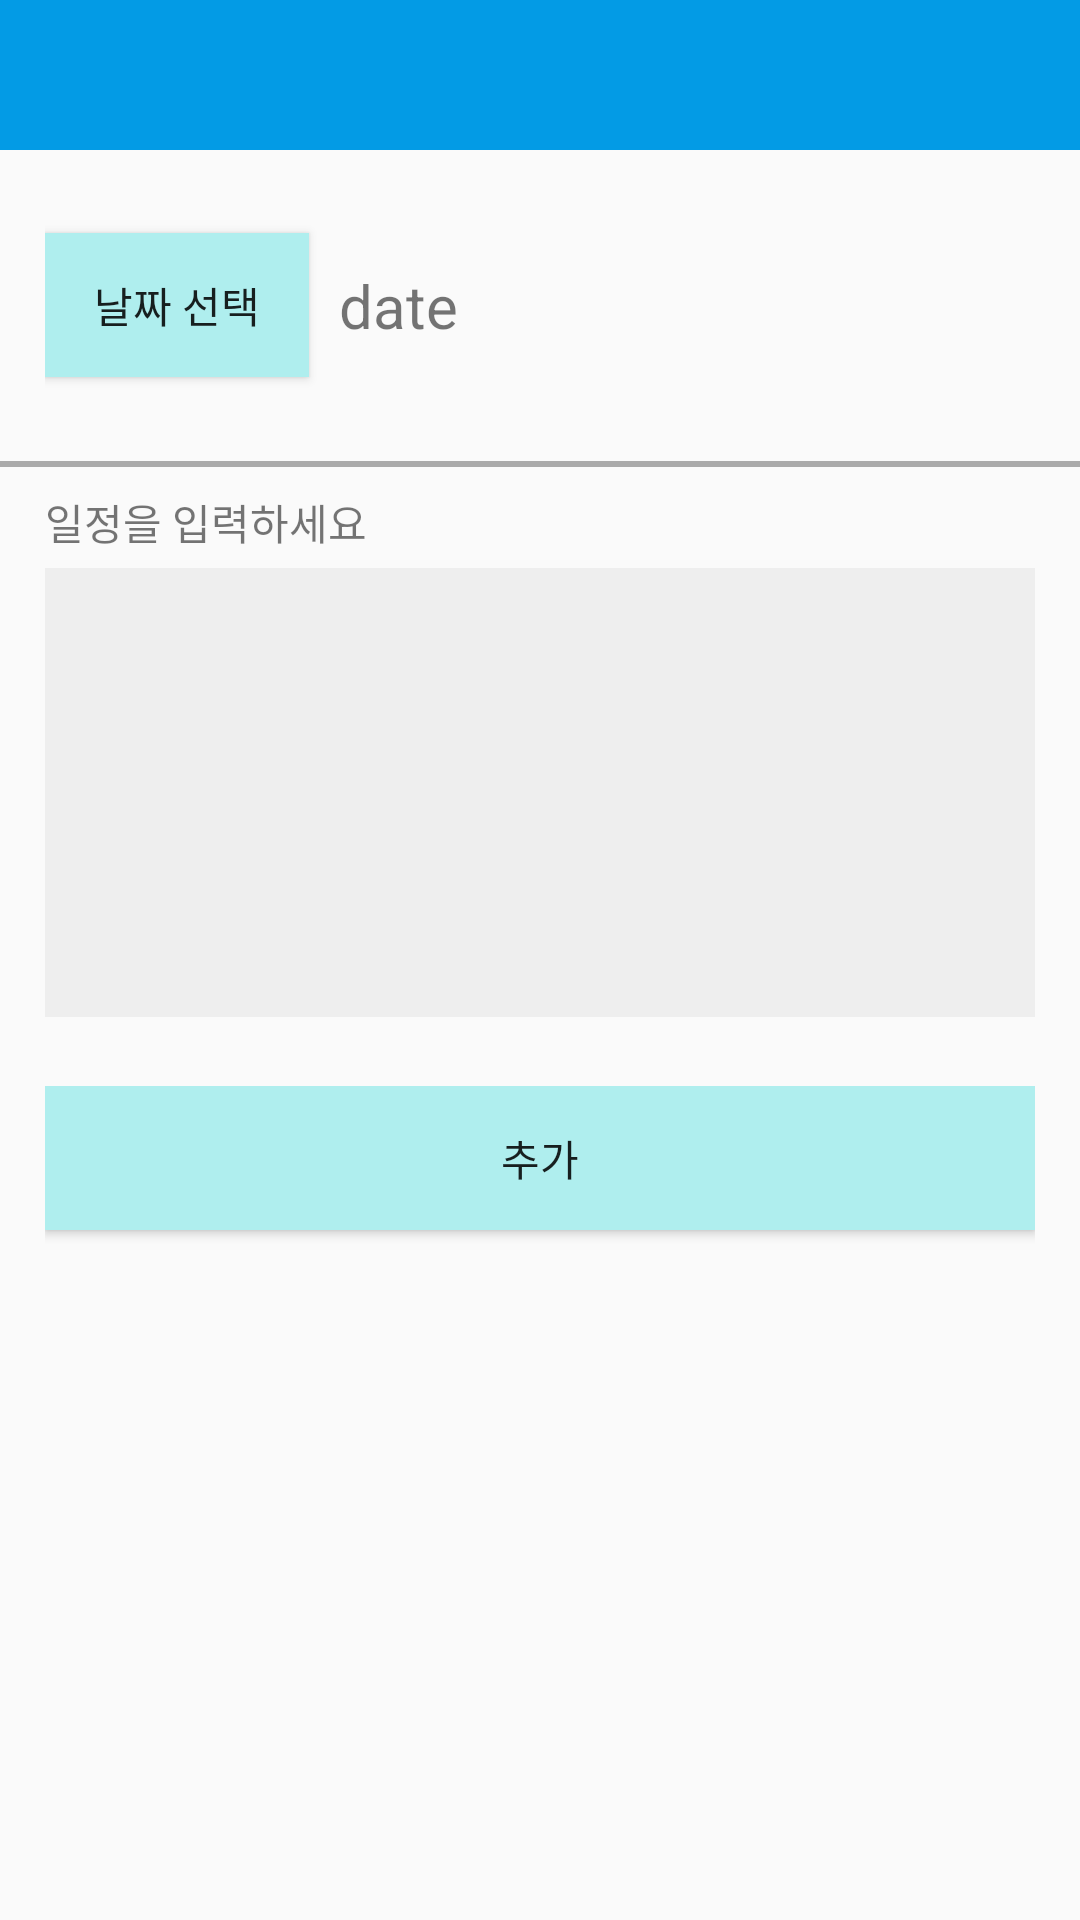

Layout XML and referenced resources for this Android screen:
<!-- AndroidManifest.xml: application theme Theme.Design.Light.NoActionBar -->
<!-- res/layout/create_schedule.xml -->
<?xml version="1.0" encoding="utf-8"?>
<layout xmlns:android="http://schemas.android.com/apk/res/android"
    xmlns:app="http://schemas.android.com/apk/res-auto"
    xmlns:tools="http://schemas.android.com/tools">

    <data>

    </data>

    <LinearLayout
        android:layout_width="match_parent"
        android:layout_height="match_parent"
        android:orientation="vertical">

        <android.support.v7.widget.Toolbar
            android:id="@+id/toolbar"
            android:layout_width="match_parent"
            android:layout_height="50dp"
            android:background="#039BE5"
            android:theme="@style/ThemeOverlay.AppCompat.Dark.ActionBar"
            app:popupTheme="@style/ThemeOverlay.AppCompat.Dark.ActionBar" />

        <LinearLayout
            android:layout_width="match_parent"
            android:layout_height="0dp"
            android:layout_marginTop="8dp"
            android:layout_marginBottom="8dp"
            android:layout_marginLeft="15dp"
            android:layout_marginRight="15dp"
            android:layout_weight="1"
            android:orientation="horizontal">

            <Button
                android:id="@+id/btnchangedate"
                android:layout_width="wrap_content"
                android:layout_height="wrap_content"
                android:layout_gravity="center"
                android:background="#AFEEEE"
                android:text="날짜 선택" />

            <TextView
                android:id="@+id/txtdate"
                android:layout_width="wrap_content"
                android:layout_height="wrap_content"
                android:layout_gravity="center"
                android:layout_marginLeft="10dp"
                android:text="date"
                android:textSize="20sp" />
        </LinearLayout>

        <View
            android:id="@+id/line1"
            android:layout_width="match_parent"
            android:layout_height="2dip"
            android:layout_below="@+id/text_gender"
            android:background="#AAAAAA" />


        <LinearLayout
            android:layout_width="match_parent"
            android:layout_height="0dp"
            android:layout_marginTop="8dp"
            android:layout_marginBottom="8dp"
            android:layout_marginLeft="15dp"
            android:layout_marginRight="15dp"
            android:layout_weight="2"
            android:orientation="vertical">

            <TextView
                android:layout_width="wrap_content"
                android:layout_height="wrap_content"
                android:layout_marginBottom="5dp"
                android:textSize="14sp"
                android:text="일정을 입력하세요" />

            <EditText
                android:id="@+id/edit_string"
                android:layout_width="match_parent"
                android:layout_height="match_parent"
                android:background="#EEEEEE"
                android:ems="10"
                android:gravity="start"
                android:inputType="textPersonName"
                android:privateImeOptions="defaultInputmode=korean"
                android:maxLength="200" />

        </LinearLayout>


        <LinearLayout
            android:layout_width="match_parent"
            android:layout_height="0dp"
            android:layout_weight="3"
            android:gravity="center"
            android:layout_margin="15dp"
            android:orientation="horizontal">

            <Button
                android:id="@+id/save_button"
                android:layout_width="match_parent"
                android:layout_height="wrap_content"
                android:background="#AFEEEE"
                android:layout_gravity="top"
                android:gravity="center"
                android:text="추가" />

        </LinearLayout>


    </LinearLayout>
</layout>
<!-- resources referenced by this layout -->
<resources>

</resources>
